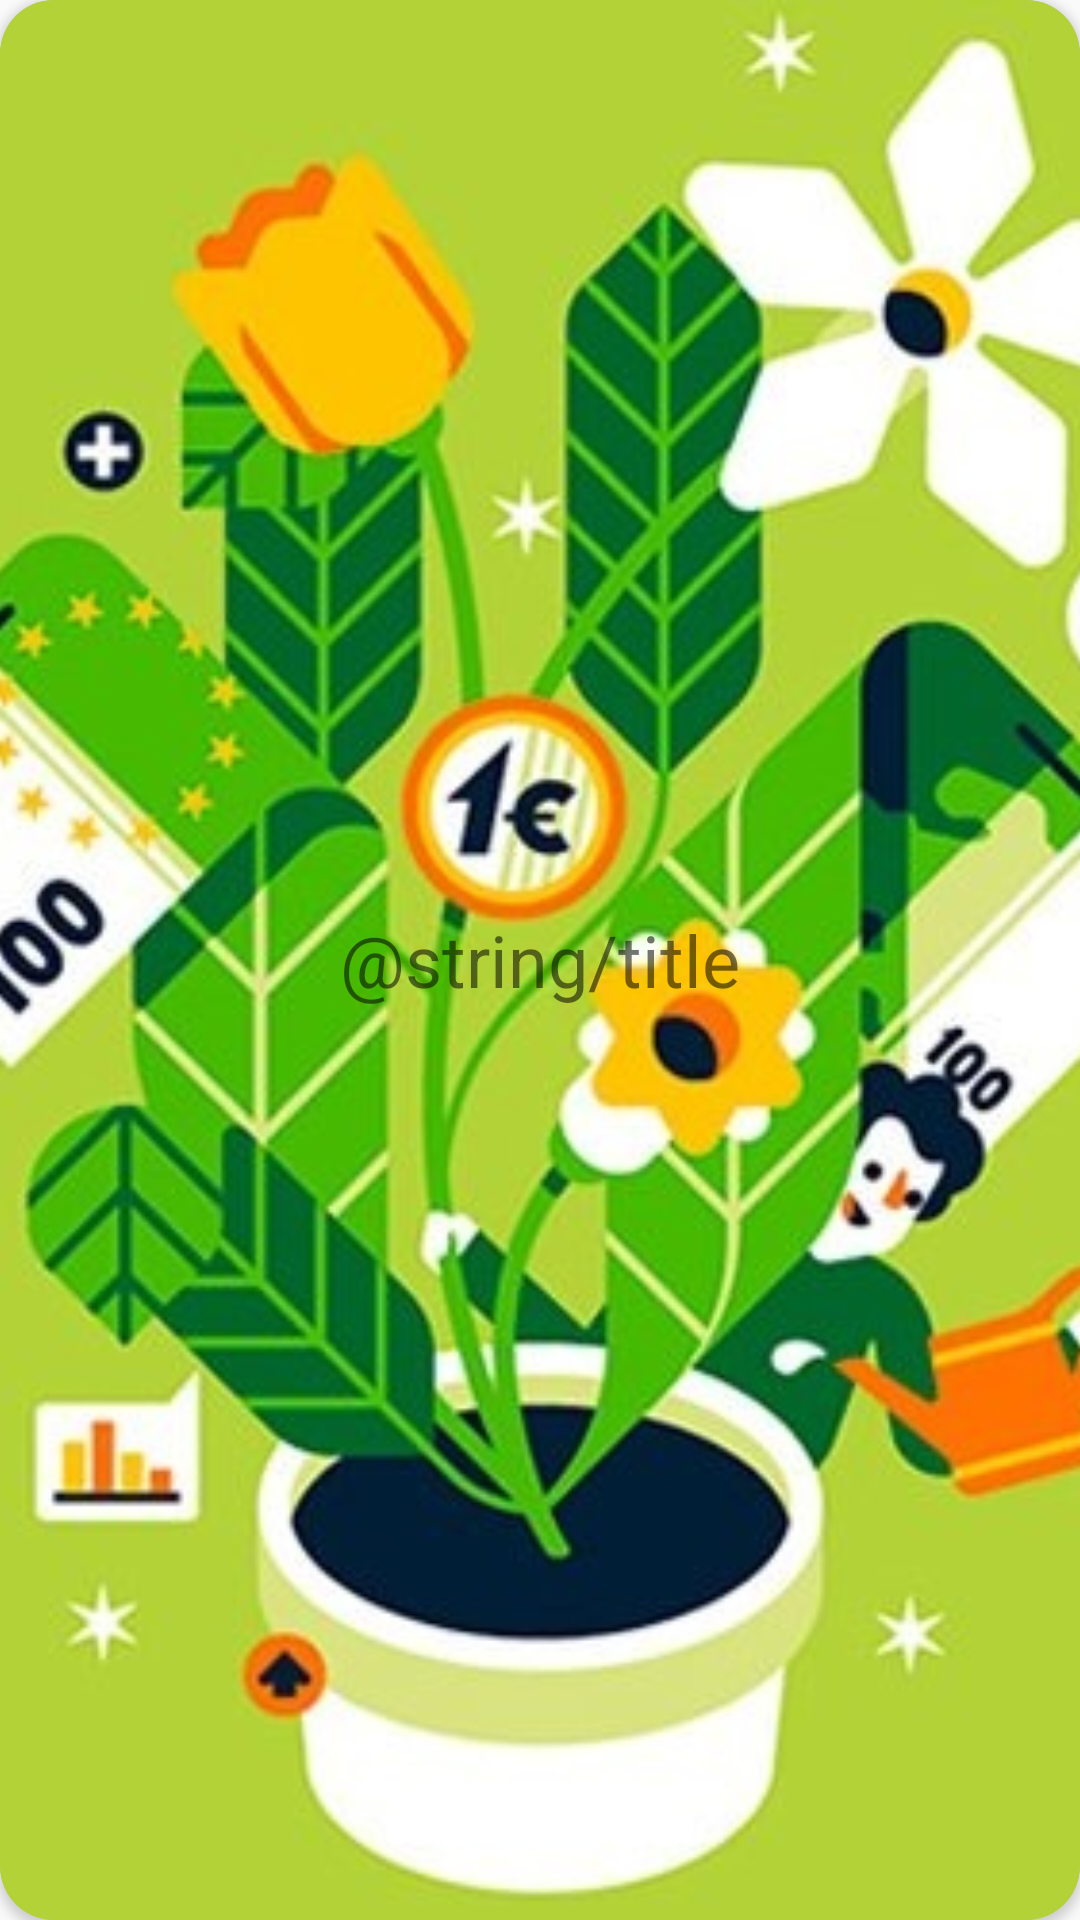

Write the Android layout XML for this screen, with the resource values it uses.
<!-- AndroidManifest.xml: application theme AppTheme -->
<!-- res/layout/course_item.xml -->
<androidx.cardview.widget.CardView xmlns:android="http://schemas.android.com/apk/res/android"
    xmlns:card_view="http://schemas.android.com/apk/res-auto"
    xmlns:tools="http://schemas.android.com/tools"
    android:id="@+id/course_card_view"

    android:layout_width="300dp"
    android:layout_height="180dp"
    android:layout_marginStart="13dp"
    android:layout_marginBottom="16dp"
    android:background="@drawable/ic_course_bg"
    android:gravity="center"
    card_view:cardBackgroundColor="#EDB3B3B3"
    card_view:cardCornerRadius="18dp"
    card_view:cardPreventCornerOverlap="true"
    card_view:cardUseCompatPadding="false">

    <androidx.constraintlayout.widget.ConstraintLayout
        android:layout_width="match_parent"
        android:layout_height="match_parent">

        <ImageView
            android:id="@+id/imageView"
            android:layout_width="0dp"
            android:layout_height="0dp"
            android:adjustViewBounds="true"
            android:scaleType="centerCrop"
            card_view:layout_constraintBottom_toBottomOf="parent"
            card_view:layout_constraintEnd_toEndOf="parent"
            card_view:layout_constraintStart_toStartOf="parent"
            card_view:layout_constraintTop_toTopOf="parent"
            card_view:srcCompat="@drawable/fin"
            tools:ignore="ContentDescription" />

        <TextView
            android:id="@+id/course_name"
            android:layout_width="0dp"
            android:layout_height="0dp"
            android:background="@color/common_google_signin_btn_text_light_default"
            android:gravity="center"
            android:text="@string/title"
            android:textColor="@color/common_google_signin_btn_text_dark_default"
            android:textSize="24sp"
            card_view:layout_constraintBottom_toBottomOf="parent"
            card_view:layout_constraintEnd_toEndOf="parent"
            card_view:layout_constraintStart_toStartOf="parent"
            card_view:layout_constraintTop_toTopOf="@+id/imageView" />
    </androidx.constraintlayout.widget.ConstraintLayout>

</androidx.cardview.widget.CardView>
<!-- resources referenced by this layout -->
<resources>
  <!-- drawable fin: png bitmap (drawable-v24, 64372 bytes) -->
  <!-- drawable ic_course_bg (drawable) -->
  <vector xmlns:android="http://schemas.android.com/apk/res/android"
      android:width="348dp"
      android:height="220dp"
      android:viewportWidth="348"
      android:viewportHeight="220">
    <path
        android:strokeWidth="1"
        android:pathData="M0.5,10C0.5,4.753 4.753,0.5 10,0.5H338C343.247,0.5 347.5,4.753 347.5,10V210C347.5,215.247 343.247,219.5 338,219.5H10C4.753,219.5 0.5,215.247 0.5,210V10Z"
        android:fillColor="#C4C4C4"
        android:strokeColor="#959595"/>
  </vector>
  <style name="AppTheme" parent="Theme.AppCompat.DayNight.DarkActionBar">
          
          <item name="colorPrimary">#292929</item>
          <item name="colorPrimaryDark">#007AFF</item>
          <item name="colorAccent">@color/colorAccent</item>
      </style>
  <color name="colorAccent">#007AFF</color>
</resources>
